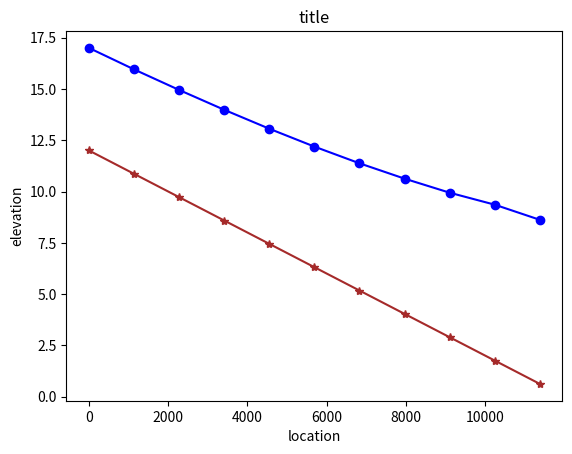

Recreate this plot in Python.
#!/usr/bin/env python
# coding: utf-8

# # Natural Channels 
# 
# Simulation in natural channels is a straightforward extension of the previous concepts, with added complications of arbitrary geometry, and possibly transient flow (Chapter 8)
# 
# Below the essential features of both natural channel simulation and unsteady flow are discussed - the focus is on the mapping from real conditions into the computer.

# ## Finite-Difference Method for Unsteady Open Channel Flow
# 
# Recall early in the class we derived the linked continunity and momentum equations called the St. Venant equations.  Solving the St. Venant Equations is accomplished by mapping the physical system and the set of partial differential equations into an algebraic structure that a computer can  manipulate.   Finite-difference,  finite-element,  finite-volume,  and  marker-in-cell are the typical methods.  
# 
# The simplest form of solution that is conditionally stable and reasonably straightforward to program is called the Lax-Diffusion scheme.  This  scheme  is  reasonably  accurate  and  useful  for  practical  problems  as  well  as  to learn what goes on under the hood of a professional tool like SWMM or HEC-RAS.

# ### Governing Difference Equations -- Lax Scheme
# 
# The finite-difference analysis converts the two PDEs into an algebraic update struc-ture and maps boundary conditions onto a computational domain.  The two PDEs are continuity and momentum.  As a quick refresher:
# 
# The continuity equation for a computational cell (reach) is 
# 
# $$
# \begin{equation}
# \frac{\partial y}{\partial t} = -\frac{A}{B}\frac{\partial V}{\partial x}-V\frac{\partial y}{\partial x}
# \end{equation}
# $$
# 
# ### Continunity
# $A$ is the depth-area function (a function of x and y). 
# $B$ is the depth-topwidth function (a function of x and y). 
# The Lax scheme uses spatial averaging to represent the $A$, $B$, and $V$ terms that appear as coefficients on the partial derivatives on the right-hand side of the equation. 
# The time derivative is accomplished with a conventional forward-in-time first order finite difference model, and the spatial derivatives are conventional first-order centered differences. Both these differencing schemes are prestented shortly.
# 
# ### Momentum
# The momentum equation is
# $$
# \begin{equation}
# \frac{\partial V}{\partial t} = g(S_0-S_f)-V\frac{\partial V}{\partial x}-g\frac{\partial y}{\partial x}
# \end{equation}
# $$
# 
# and also uses spatial averages for the coefficients on the spatial derivatives in the right hand side of the equation as well as spatial averages for the friction and topographic slopes. 
# 
# Friction slope can be recovered using any resistance model, Chezy-Manning's is typical.

# ### Mapping from the Physical to Computational Domain
# 
# The next important step is to map the physical world to the computer world.
# 
# ![](stream-schematic.png)
# 
# |Figure 1. Plan view of a stream.  Flow in figure is from left to right|
# |:---|
# 
# Figure 1 is a schematic of a stream that is to be modeled. The stream has some width, depth, and path. 
# The dashed line in the figure is the thalweg and is the pathline of the stream.  Distances in the computational model are along this path.  The conventional orientation is "looking downstream." So when the cross sections are stationed the distances in a cross section are usually referenced as distanced from the left bank, looking downstream.
# 
# Figure 2 is a schematic that depicts the relationship of left-bank, cross section, elevations, and such -- all referenced to the concept of "looking downstream."
# 
# ![](stream-section-schematic.png)
# 
# |Figure 2. Schematic of relationship of cross-section, elevation, and left bank|
# |:---|
# 
# Figure 3 is a schematic of the next step of mapping into the computational domain. 
# 
# ![](stream-discritize.png)
# 
# |Figure 3. Schematic of physical interpretation of a reach, cell, and node|
# |:---|
# 
# In the figure the stream is divided into cells called reaches (or cells, depends on context and author). The centroid of the reach is called the node, and most of the arithmetic is written with the understanding that all properties of the reach are somehow "averaged" and these averages are assigned to these nodes.  Adjacent nodes are connected (in the computer) by links (which represent conduits between nodes). The continuity and momentum equations collectively describe the node average behavior (such as depth) and link behavior (such as momentum flux).
# 
# Figure 4 is a schematic of three adjacent nodes that is used to develop the difference equations.
# 
# ![](stream-node-scheme.png)
# 
# |Figure 4. Schematic of three adjacent nodes, with average depth and section velocity depicted at the node.|
# |:---|
# 
# In the figure both the velocities and depths are mapped to the node (Lax-Diffusion scheme), but other schemes map the velocities to the interfaces. Again this decision affects the differencing scheme; the differencing scheme chooses the location. A kind of chicken and egg situation. 
# 
# At this point the mapping has **abstracted** considerably from the physical world and the computer world loses the sense of
# sinuosity. In this development, we will assume the reach lengths are all the same value, the velocities are all parallel to the local thalweg and perpendicular to the cross sections, and the depth is measured from the channel bottom. The differencing scheme then replaces the continuity and momentum PDEs with update equations to map the water surface position and mean section velocity at the nodes to different moments in time. The updating is called time-stepping.

# ### Building the Difference Equations 
#   
# The partial derivatives are replaced with difference quotients that approximate their behavior.  
# The mapping in some sense influences the resulting difference scheme. 

# ### Time Differences
# 
# A first-order time difference is 
# 
# $$
# \begin{equation}
# \frac{\partial y}{\partial t}~\approx~\frac{y_i^{t+\Delta t}-y_i^t}{\Delta t}
# \end{equation}
# $$
# 
# Lax replaced the known time-level term with its spatial average from adjacent cells.
# For the depth;
# 
# $$
# \begin{equation}
# \frac{\partial y}{\partial t}~\approx~\frac{y_i^{t+\Delta t}-\frac{1}{2}(y_{i-1}^t+y_{i+1}^t)}{\Delta t}
# \end{equation}
# $$
# 
# Similarly for mean section velocity
# 
# $$
# \begin{equation}
# \frac{\partial V}{\partial t}~\approx~\frac{V_i^{t+\Delta t}-\frac{1}{2}(V_{i-1}^t+V_{i+1}^t)}{\Delta t}
# \end{equation}
# $$

# ### Space Differences  
# 
# Lax used centered differences for the spatial derivatives
# 
# $$
# \begin{equation}
# \frac{\partial y}{\partial x}~\approx~\frac{y_{i+1}^{t}-y_{i-1}^t}{2\Delta x}
# \end{equation}
# $$
# 
# $$
# \begin{equation}
# \frac{\partial V}{\partial x}~\approx~\frac{V_{i+1}^{t}-V_{i-1}^t}{2\Delta x}
# \end{equation}
# $$
# 
# Lax also used spatial averages for the depth-area and slope functions
# 
# $$
# \begin{equation}
# \frac{1}{2}(\frac{A}{B}\vert_{i-1}^t + \frac{A}{B}\vert_{i+1}^t)
# \end{equation}
# $$
# 
# $$
# \begin{equation}
# \frac{1}{2}(S_{f,i-1}^t + S_{f,i+1}^t)
# \end{equation}
# $$
# 
# These difference formulations are substituted into continunity and momentum and then rearranged to isolate the terms at the $t+\Delta t$ time level.

# ### Continunity  
# 
# Starting with the PDE,
# 
# $$
# \begin{equation}
# \frac{\partial y}{\partial t} = -\frac{A}{B}\frac{\partial V}{\partial x}-V\frac{\partial y}{\partial x}
# \end{equation}
# $$
# 
# first replace the time derivative
# 
# $$
# \begin{equation}
# \frac{y_i^{t+\Delta t}-\frac{1}{2}(y_{i-1}^t+y_{i+1}^t}{\Delta t} = -\frac{A}{B}\frac{\partial V}{\partial x}-V\frac{\partial y}{\partial x}
# \end{equation}
# $$
# 
# then replace the space derivatives
# 
# $$
# \begin{equation}
# \frac{y_i^{t+\Delta t}-\frac{1}{2}(y_{i-1}^t+y_{i+1}^t}{\Delta t} = -\frac{A}{B}\frac{V_{i+1}^{t}-V_{i-1}^t}{2\Delta x}-V\frac{y_{i+1}^{t}-y_{i-1}^t}{2\Delta x}
# \end{equation}
# $$
# 
# then the spatial averages for the remaining terms.
# 
# $$
# \begin{equation}
# \begin{matrix}
# \frac{y_i^{t+\Delta t}-\frac{1}{2}(y_{i-1}^t+y_{i+1}^t)}{\Delta t} = -\frac{1}{2}(\frac{A}{B}\vert_{i-1}^t + \frac{A}{B}\vert_{i+1}^t)\frac{V_{i+1}^{t}-V_{i-1}^t}{2\Delta x}-\frac{1}{2}(V_{f,i-1}^t + V_{f,i+1}^t)\frac{y_{i+1}^{t}-y_{i-1}^t}{2\Delta x}\\
# ~\\
#  \end{matrix}
# \end{equation}
# $$
# 
# Next multiply by $\Delta t$
# 
# $$
# \begin{equation}
# \begin{matrix}
# y_i^{t+\Delta t}-\frac{1}{2}(y_{i-1}^t+y_{i+1}^t) = -\Delta t\frac{1}{2}(\frac{A}{B}\vert_{i-1}^t + \frac{A}{B}\vert_{i+1}^t)\frac{V_{i+1}^{t}-V_{i-1}^t}{2\Delta x}-\Delta t \frac{1}{2}(V_{f,i-1}^t + V_{f,i+1}^t)\frac{y_{i+1}^{t}-y_{i-1}^t}{2\Delta x}\\
# ~\\
#  \end{matrix}
# \end{equation}
# $$
# 
# Move the time level $t$ term to the right hand side
# 
# $$
# \begin{equation}
# \begin{matrix}
# y_i^{t+\Delta t} = \frac{1}{2}(y_{i-1}^t+y_{i+1}^t) -\Delta t\frac{1}{2}(\frac{A}{B}\vert_{i-1}^t + \frac{A}{B}\vert_{i+1}^t)\frac{V_{i+1}^{t}-V_{i-1}^t}{2\Delta x}-\Delta t \frac{1}{2}(V_{f,i-1}^t + V_{f,i+1}^t)\frac{y_{i+1}^{t}-y_{i-1}^t}{2\Delta x}\\
# ~\\
#  \end{matrix}
# \end{equation}
# $$
# 
# Rename the constant  $\frac{\Delta t}{2 \Delta x} = r$ and simplify
# 
# $$
# \begin{equation}
# \begin{matrix}
# y_i^{t+\Delta t} = \frac{1}{2}(y_{i-1}^t+y_{i+1}^t) -\frac{r}{2}(\frac{A}{B}\vert_{i-1}^t + \frac{A}{B}\vert_{i+1}^t)(V_{i+1}^{t}-V_{i-1}^t)-\frac{r}{2}(V_{f,i-1}^t + V_{f,i+1}^t)(y_{i+1}^{t}-y_{i-1}^t) \\
# ~\\
#  \end{matrix}
#  \label{eqn:lax-continunity}
# \end{equation}
# $$
# 

# ### Momentum 
# 
# Again, starting with the PDE, make the time substitution
# 
# $$
# \begin{equation}
# \frac{V_i^{t+\Delta t}-\frac{1}{2}(V_{i-1}^t+V_{i+1}^t)}{\Delta t} = g(S_0-S_f)-V\frac{\partial V}{\partial x}-g\frac{\partial y}{\partial x}
# \end{equation}
# $$
# 
# next the space derivatives
# 
# $$
# \begin{equation}
# \begin{matrix}
# \frac{V_i^{t+\Delta t}-\frac{1}{2}(V_{i-1}^t+V_{i+1}^t)}{\Delta t} = g(S_0-S_f)-V\frac{V_{i+1}^{t}-V_{i-1}^t}{2\Delta x}-g\frac{y_{i+1}^{t}-y_{i-1}^t}{2\Delta x}\\
# ~\\
# \end{matrix}
# \end{equation}
# $$
# 
# then the spatial averages (If the channel slope is changing, then this would be subjected to a spatial averaging scheme too!)
# 
# $$
# \begin{equation}
# \begin{matrix}
# \frac{V_i^{t+\Delta t}-\frac{1}{2}(V_{i-1}^t+V_{i+1}^t)}{\Delta t} = 
# g(S_0-\frac{1}{2}(S_{f,i-1}^t + S_{f,i+1}^t))
# -\frac{1}{2}(V_{i-1}^t+V_{i+1}^t) \frac{V_{i+1}^{t}-V_{i-1}^t}{2\Delta x}
# -g\frac{y_{i+1}^{t}-y_{i-1}^t}{2\Delta x}\\
# ~\\
# \end{matrix}
# \end{equation}
# $$
# 
# Multiply by $\Delta t$
# 
# $$
# \begin{equation}
# \begin{matrix}
# V_i^{t+\Delta t}-\frac{1}{2}(V_{i-1}^t+V_{i+1}^t)= 
# \Delta t  g(S_0-\frac{1}{2}(S_{f,i-1}^t + S_{f,i+1}^t))
# -\Delta t  \frac{1}{2}(V_{i-1}^t+V_{i+1}^t) \frac{V_{i+1}^{t}-V_{i-1}^t}{2\Delta x}
# -\Delta t  g\frac{y_{i+1}^{t}-y_{i-1}^t}{2\Delta x}\\
# ~\\
# \end{matrix}
# \end{equation}
# $$
# 
# Rename the constant  $\frac{\Delta t}{2 \Delta x} = r$ and isolate the $t + \Delta t$ term
# 
# $$
# \begin{equation}
# \begin{matrix}
# V_i^{t+\Delta t}=\frac{1}{2}(V_{i-1}^t+V_{i+1}^t) +
# \Delta t  g(S_0-\frac{1}{2}(S_{f,i-1}^t + S_{f,i+1}^t))
# - \frac{r}{2}(V_{i-1}^t+V_{i+1}^t) (V_{i+1}^{t}-V_{i-1}^t)
# -rg(y_{i+1}^{t}-y_{i-1}^t)\\
# ~\\
# \end{matrix}
# \label{eqn:lax-momentum}
# \end{equation}
# $$

# The pair of update equations are the interior point update equations.
# 
# Figure 5 depicts the updating information transfer. 
# 
# At each cell the three known values of a variable ($y$ or $V$) are projected to the next time line as depicted in the figure.
# 
# Boundary conditions are the next challenge. These are usually handled using a characteristic equation approach (unless the boundaries are really simple).  For the time being we will use pretty simple boundary conditions, and complicate as necessary.
# 
# ![](space-time-map.png) 
# 
# |Figure 5. Relation of the linked reaches to solution of the equations in the XT-plane. Explicit updating (as used herein) uses the three values at the known time level to project (update) the unknown value at the next time level. Boundary behavior is a separate calculation, dependent on the evolution of the interior solution|
# |:---|
# 

# ### Example 1: Steady Flow over a Weir
# 
# 
# The backwater curve situation for a rectangular channel with discharge over a weir is repeated.  The channel width is 5 meters, bottom slope $0.001$, Manning's $n=0.02$ and discharge $Q=55.4 \frac{m^3}{sec}$.
# 
# We will build a transient solver, although this problem is a steady flow case that we can check with an independent tool (Hamming's approach above).  We will start with the flow depth artificially large and observe that the transient solver will eventually produce an *equilibrium* solution that is more or less the same as the steady-flow solver.  
# 
# Generally such a simulation is a good idea to test a new algorithm -- it should be stable enough to converge to and maintain a steady solution.
# 
# Why we would consider a transient solver is to examine cases such as that depicted in Figure 1
# 
# ![](tidal-bore-14[8].png)
# 
# |Figure 1. Image of a tidal bore propagating upstream|
# |:---|
# 
# 

# ### Building a Tool
# 
# The script is comprised of several parts, and eventually for the sake of taking advantage of the ability to read and operate on files, the script will have several "libraries" that are read by a main control program.  
# 
# The main program controls the overall solution process, while the library functions can be built and tested in advance.  What follows is a port from an old FORTRAN and later R program that is specific to this problem, we will get it working first, then generalize for reuse.
# 
# 

# In[1]:


import math


# In[2]:


# hydraulic functions 
# depth == flow depth          
# bottom == bottom width of trapezoidal channel
# side == side slope (same value both sides) of trapezoidal channel
# computed values:
# bt == computed topwidth :: ar == flow area, used in fd update :: wp == wetted perimeter, used in fd update

def bt(depth,bottom,side):   # depth-topwidth function
    topwidth = (bottom + 2.0*side*depth);
    return(topwidth);

def ar(depth,bottom,side):  # depth area function
    area = (depth*(bottom+side*depth));
    return(area)

def wp(depth,bottom,side):   # depth perimeter
    import math
    perimeter = (bottom+2.0*depth*math.sqrt(1.0+side*side));
    return(perimeter)


# In[3]:


###### Problem Constants #######
# these are constants that define the problem
# change for different problems
# a good habit is to assign constants to names so the
# program is readable by people in a few years
g = 9.81 # gravitational acceleration, obviously SI units
n = 10 # number of reaches
q0 = 55.4 # initial discharge
yd = 8.000 # initial flow depth in the model
yu = 5.000 # upstream constant depth
mn = 0.020 # Manning's n
b0 = 5 # bottom width
s0 = 0.001 # longitudinal slope (along direction of flow)
s  = 0.0 # side slope (passed to calls to hydraulic variables)
l  = 11380.0 # total length (the length of computational domain)
tmax = 7000 # total simulation time in seconds
iprt =  31 # print every iprt time steps
nn = n+1 # how many nodes, will jack with boundaries later
mn2 = mn*mn # Manning's n squared, will appear a lot.
a = ar(yd,b0,s) # flow area at beginning of time
v0 = q0/a # initial velocity


# In[4]:


######## Here we build storage vectors ###############
y = [0]*nn # create nn elements of vector y, all zero
yp = [0]*nn # updates go in this vector, same length as y
v = [0]*nn # create nn elements of vector v
vp = [0]*nn # updates go in this vector, same length and v
b = [0]*nn
ytmp = [0]*nn
vtmp = [0]*nn
y = [float(yd) for i in y] # populate y with nn things, each thing has value yd
v = [float(v0) for i in y] # populate v with nn things, each thing has value v0


# 

# In[5]:


b = bt(y[0],b0,s) # topwidth at downstream end
c = math.sqrt(g*a/b) # celerity at initial conditions
dx = l/n # delta x, length of a reach
#dx


# In[6]:


xx = [dx*(i) for i in range(0,nn)] # Spatial locations of nodes, used for plotting


# In[7]:


bse = [12 - s0*xx[i] for i in range(0,nn)] # bottom channel elevation
wse = [bse[i]+y[i] for i in range(0,nn)] # water surface elevation
dt = dx/(v0 + c) # the time step that satisfies the courant condtions
kmax = round(tmax/dt)  # set maximum number of time steps


# In[8]:


bse


# In[9]:


print('Celerity = ',round(c,3) )
print('Delta x  = ',round(dx,3))
print('Delta t  = ',round(dt,3))
print("ITmax = ",(kmax))


# The next set of functions are prototype functions for reporting the output -- it will be cleaner to build the output functions separate from the control program, and send the necessary vectors when we want to actually print results.

# In[10]:


# display functions 
import matplotlib

def writenow(t,dt,y,v,b0,s): # printing functions
    print("__________")
    print("Time = ",round(t,3)," seconds.","Time step length = ",round(dt,3)," seconds ")
    print("IROW "," DEPTH "," VELOCITY ")
    for irow in range(0,len(v)):
        print(irow,round(y[irow],3),round(v[irow],3))
    return()  #observe a NULL return, this function messages to the output device, so there is nothing to return.

def plot2lines(list1,list2,list3,list4,strx,stry,strtitle): # plot list1 on x, list2 on y, xlabel, ylabel, title
    from matplotlib import pyplot as plt # import the plotting library from matplotlibplt.show()
    plt.plot( list1, list2, color ='brown', marker ='*', linestyle ='solid') # create a line chart, years on x-axis, gdp on y-axis
    plt.plot( list3, list4, color ='blue', marker ='o', linestyle ='solid') # create a line chart, years on x-axis, gdp on y-axis
    plt.title(strtitle)# add a title
    plt.ylabel(stry)# add a label to the x and y-axes
    plt.xlabel(strx)
    plt.show() # display the plot
    return #null return


# In[11]:


k = 0 # time counter
t = 0.0 # elapsed time
writenow(t,dt,y,v,b0,s) #print the start conditions
for itime in range(0,kmax): # begin time stepping loop scope
#print('Iteration Count = ',itime)
######## Adaptive Time Step Based on Current mesh courant number ###
    bestdt = dt # start with current time step
### begin courant number each cell loop scope
    for i in range(0,nn):
        a = ar(y[i],b0,s);
        b = bt(y[i],b0,s);
        c = math.sqrt(g*a/b);
        dtn = dx/abs((v[i])+c)
    # now test
        if(dtn < bestdt):
            bestdt = dtn
### end courant number each cell loop scope
    dt = bestdt
    #print('adaptive')
    #print('time-step length = ',dt)
    #writenow(t,dt,y,v,b0,s)


###### Finite Difference #################################
    r = 0.5*dt/dx;
###### LEFT BOUNDARY #####################################
# UPSTREAM FIXED STAGE AT PRESCRIBED NORMAL DEPTH        #
##########################################################
    yp[0] = yu
    ab = ar(y[1],b0,s);
    bb = bt(y[1],b0,s);
    cb = math.sqrt(g*bb/ab);
    rb = ab/wp(y[1],b0,s);
    sfb = (mn2*v[1]*v[1])/(rb**(1.333));
    cn = v[1] -cb*y[1]+ g*(s0-sfb)*dt;
    vp[0] = cn + cb*yp[0];
###### RIGHT BOUNDARY ####################################
#         FIXED STAGE AT DOWNSTREAM END                  #
##########################################################
# reflection boundary, find velocity along a characteristic
    yp[n-1] = yd ;
    aa = ar(y[n-1],b0,s);
    ba = bt(y[n-1],b0,s);
    ca = math.sqrt(g*ba/aa);
    ra = aa/wp(y[n-1],b0,s);
    sfa = (mn2*v[n-1]*v[n-1])/(ra**(4.0/3.0));
    cp = v[n-1] + ca*y[n-1]+g*(s0-sfa)*dt;
##yp[nn] <<- (cp - vp[nn])/ca;
    vp[n] = cp - yp[n]*ca 
######## INTERIOR NODES AND REACHES ###############
### loop through the interior nodes
    for i in range(1,n): # begin interior node loop scope
        aa = ar(y[i-1],b0,s);
        ba = bt(y[i-1],b0,s);
        pa = wp(y[i-1],b0,s);
        ra = aa/pa;
        sfa = (mn2*v[i-1]*v[i-1])/(ra**(4.0/3.0));
        ab = ar(y[i+1],b0,s);
        bb = bt(y[i+1],b0,s);
        pb = wp(y[i+1],b0,s);
        rb = ab/pb;
        sfb = (mn2*v[i+1]*v[i+1])/(rb**(4.0/3.0));
# need averages of sf, hydraulic depth
        dm = 0.5*(aa/ba + ab/bb);
        sfm = 0.5*(sfa+sfb);
        vm = 0.5*(v[i-1]+v[i+1]);
        ym = 0.5*(y[i-1]+y[i+1]);
# new momentum
        vp[i] = vm -r*g*(y[i+1] - y[i-1]) -r*vm*(v[i+1] - v[i-1]) + g*dt*(s0-sfm);
# new depth
        yp[i] = ym - r*dm*(v[i+1] - v[i-1]) -r*vm*(y[i+1] - y[i-1]);
### end of interior node loop scope
# update time, count, depth and momentum
    t = t+dt; # Increment simulation time
    k = k+1; # Increment loop counter
    for i in range(0,n):
        v[i]=vp[i]
        y[i]=yp[i]
    if (k%iprt == 0): # Write current conditions every iprt time steps
        writenow(t,dt,y,v,b0,s)
    dt = 2*dt #artificially inflate the time step to force adaptive update
# end time step loop

# provisional code to make a plot - wonder if this could be put into the loop

for i in range(0,nn):
    wse[i]=bse[i]+y[i]
plot2lines(xx,bse,xx,wse,"location","elevation","title")


# ## References

# In[ ]:




